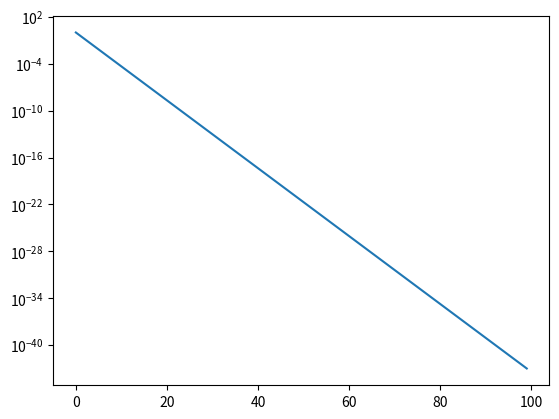

Source code (Python):
#!/usr/bin/env python
# encoding:utf-8

import numpy as np
import scipy.linalg as la
import matplotlib.pyplot as plt

n = 100
A0 = np.random.randn(n, n)
U0, sigma0, VT0 = la.svd(A0)
print(la.norm((U0 * sigma0).dot(VT0) - A0))

sigma = np.exp(-np.arange(n))

A = (U0 * sigma).dot(VT0)
print("A:{}".format(A.shape))
plt.semilogy(sigma)

import scipy.linalg.interpolative as sli

k = 20
idx, proj = sli.interp_decomp(A, k)
print("idx:{}".format(idx.shape))
print("proj:{}".format(proj.shape))
sort_idx = np.argsort(idx)

B = A[:, idx[:k]]
P = np.hstack([np.eye(k), proj])[:, np.argsort(idx)]
print("B:{}".format(B.shape))
print("P:{}".format(P.shape))
Aapprox = np.dot(B, P)
print("norm:{}".format(la.norm(A - Aapprox, 2)))
